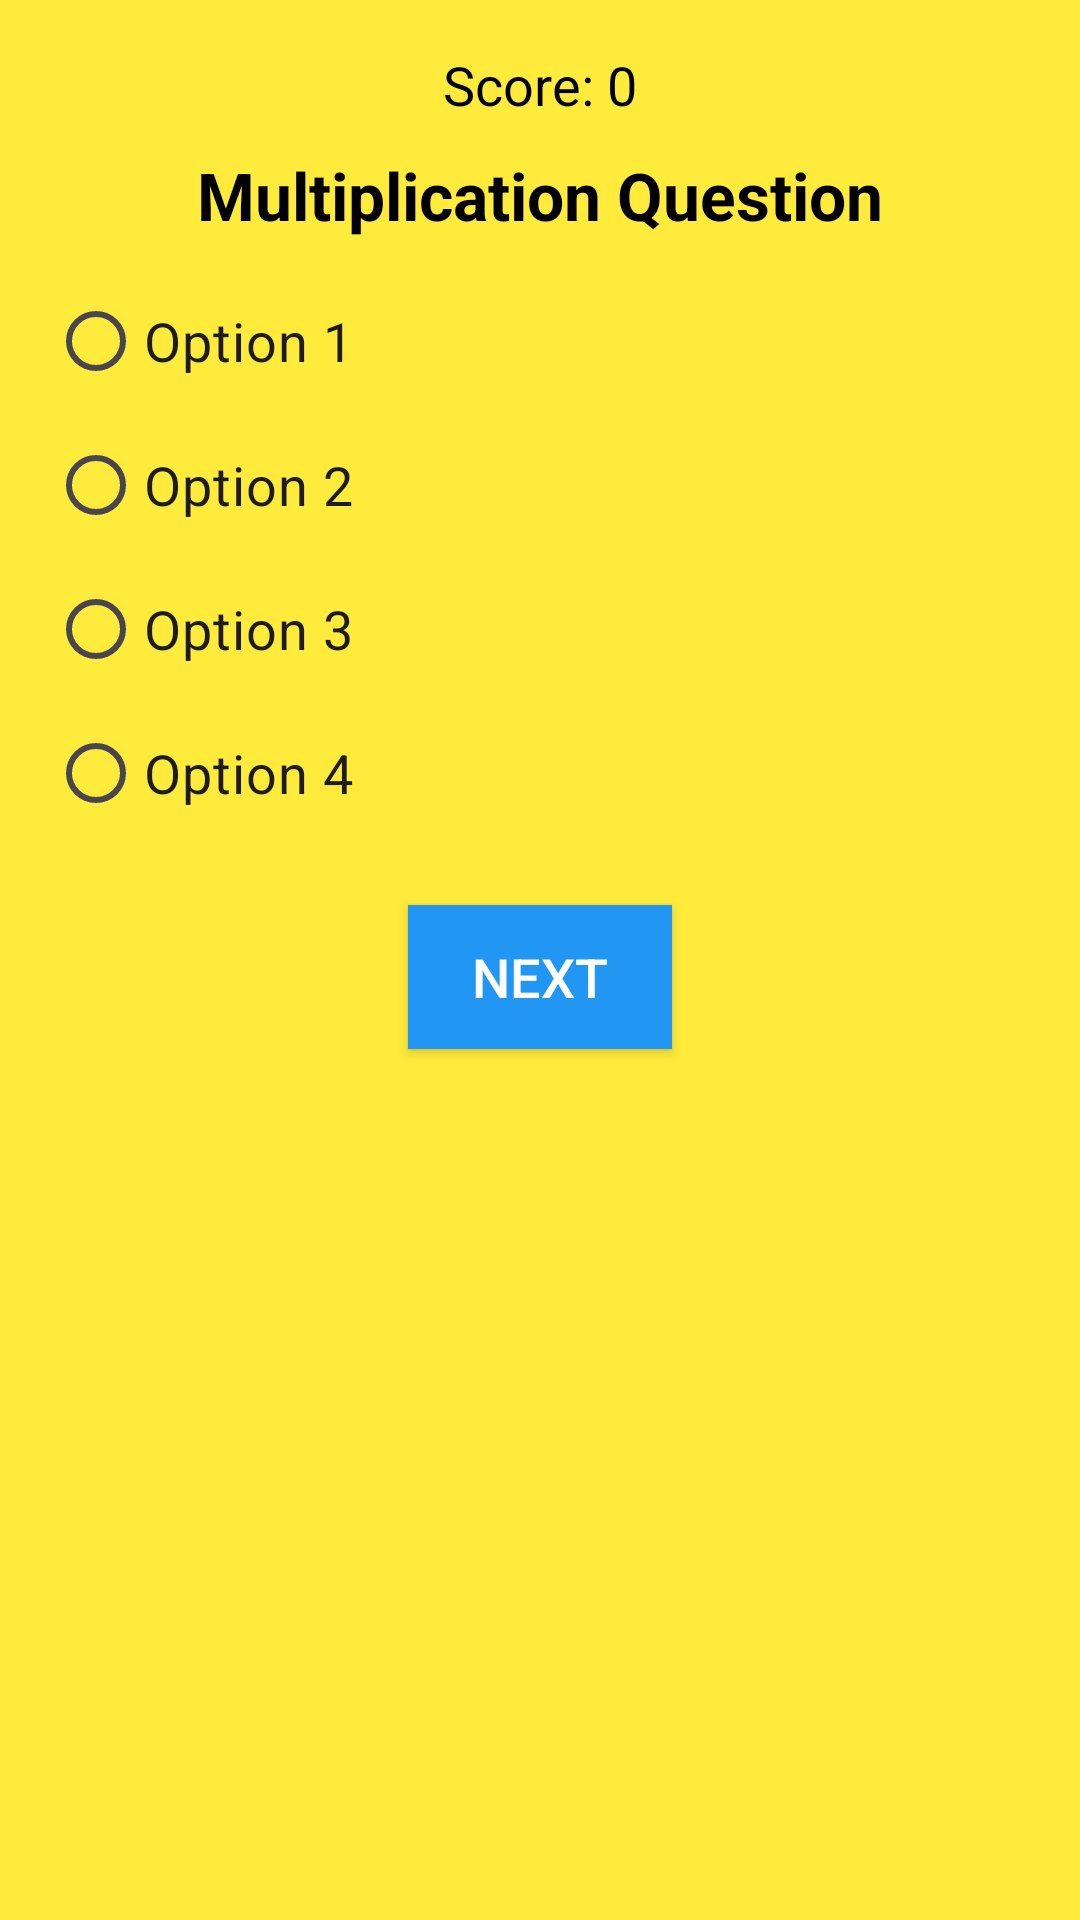

The Android layout XML behind this screen, and the referenced resources:
<!-- AndroidManifest.xml: application theme Theme.Mathspp -->
<!-- res/layout/activity_quiz_page.xml -->
<?xml version="1.0" encoding="utf-8"?>
<ScrollView xmlns:android="http://schemas.android.com/apk/res/android"
    android:layout_width="match_parent"
    android:layout_height="match_parent"
    android:background="#FFEB3B">

    <LinearLayout
        android:layout_width="match_parent"
        android:layout_height="wrap_content"
        android:orientation="vertical"
        android:padding="16dp"
        android:gravity="center_horizontal">

        
        <TextView
            android:id="@+id/scoreText"
            android:layout_width="wrap_content"
            android:layout_height="wrap_content"
            android:text="Score: 0"
            android:textSize="18sp"
            android:textColor="#000"
            android:paddingBottom="10dp" />

        
        <TextView
            android:id="@+id/questionText"
            android:layout_width="wrap_content"
            android:layout_height="wrap_content"
            android:text="Multiplication Question"
            android:textSize="22sp"
            android:textColor="#000"
            android:textStyle="bold"
            android:paddingBottom="10dp" />

        
        <RadioGroup
            android:id="@+id/optionsGroup"
            android:layout_width="match_parent"
            android:layout_height="wrap_content"
            android:orientation="vertical">

            <RadioButton
                android:id="@+id/option1"
                android:layout_width="wrap_content"
                android:layout_height="wrap_content"
                android:text="Option 1"
                android:textSize="18sp"/>

            <RadioButton
                android:id="@+id/option2"
                android:layout_width="wrap_content"
                android:layout_height="wrap_content"
                android:text="Option 2"
                android:textSize="18sp"/>

            <RadioButton
                android:id="@+id/option3"
                android:layout_width="wrap_content"
                android:layout_height="wrap_content"
                android:text="Option 3"
                android:textSize="18sp"/>

            <RadioButton
                android:id="@+id/option4"
                android:layout_width="wrap_content"
                android:layout_height="wrap_content"
                android:text="Option 4"
                android:textSize="18sp"/>
        </RadioGroup>

        
        <Button
            android:id="@+id/nextButton"
            android:layout_width="wrap_content"
            android:layout_height="wrap_content"
            android:text="Next"
            android:background="#2196F3"
            android:textColor="#FFF"
            android:padding="10dp"
            android:textSize="18sp"
            android:layout_marginTop="20dp"/>

        
        <ImageView
            android:id="@+id/feedbackImage"
            android:layout_width="100dp"
            android:layout_height="100dp"
            android:layout_marginTop="20dp"
            android:visibility="invisible"
            android:contentDescription="Feedback Image" />

        <TextView
            android:id="@+id/feedbackMessage"
            android:layout_width="wrap_content"
            android:layout_height="wrap_content"
            android:text="Feedback Message"
            android:textSize="20sp"
            android:textColor="#000"
            android:layout_marginTop="10dp"
            android:visibility="invisible"/>
    </LinearLayout>
</ScrollView>
<!-- resources referenced by this layout -->
<resources>
  <style name="Theme.Mathspp" parent="Base.Theme.Mathspp" />
  <style name="Base.Theme.Mathspp" parent="Theme.Material3.DayNight.NoActionBar">
          
          
      </style>
</resources>
